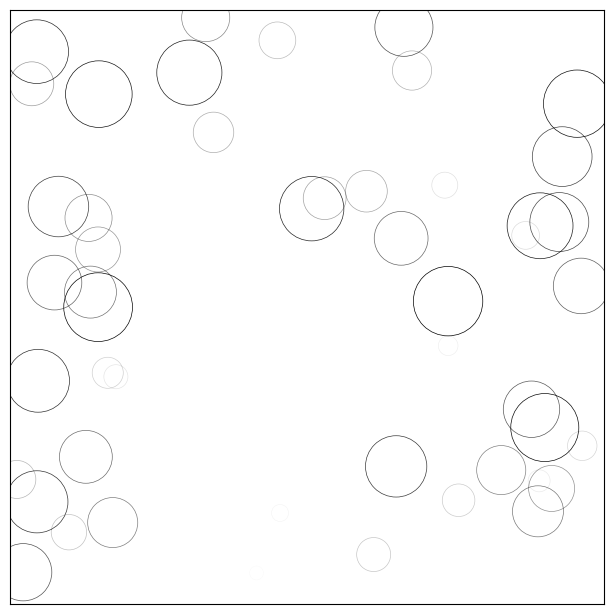

This figure's Python source:
# -----------------------------------------------------------------------------
# Copyright (c) 2015, Nicolas P. Rougier. All Rights Reserved.
# Distributed under the (new) BSD License. See LICENSE.txt for more info.
# -----------------------------------------------------------------------------
import numpy as np
import matplotlib
import matplotlib.pyplot as plt
from matplotlib.animation import FuncAnimation

# No toolbar
matplotlib.rcParams['toolbar'] = 'None'

# New figure with white background
fig = plt.figure(figsize=(6,6), facecolor='white')

# New axis over the whole figureand a 1:1 aspect ratio
# ax = fig.add_axes([0,0,1,1], frameon=False, aspect=1)
ax = fig.add_axes([0.005,0.005,0.990,0.990], frameon=True, aspect=1)

# Number of ring
n = 50
size_min = 50
size_max = 50*50

# Ring position
P = np.random.uniform(0,1,(n,2))

# Ring colors
C = np.zeros((n,4))

# Alpha color channel goes from 0 (transparent) to 1 (opaque)
C[:,3] = np.linspace(0,1,n)

# Ring sizes
S = np.linspace(size_min, size_max, n)

# Scatter plot
scat = ax.scatter(P[:,0], P[:,1], s=S, lw = 0.5,
                  edgecolors = C, facecolors='None')

# Ensure limits are [0,1] and remove ticks
ax.set_xlim(0,1), ax.set_xticks([])
ax.set_ylim(0,1), ax.set_yticks([])


def update(frame):
    global P, C, S

    # Every ring is made more transparent
    C[:,3] = np.maximum(0, C[:,3] - 1.0/n)

    # Each ring is made larger
    S += (size_max - size_min) / n

    # Reset ring specific ring (relative to frame number)
    i = frame % 50
    P[i] = np.random.uniform(0,1,2)
    S[i] = size_min
    C[i,3] = 1

    # Update scatter object
    scat.set_edgecolors(C)
    scat.set_sizes(S)
    scat.set_offsets(P)
    return scat,

animation = FuncAnimation(fig, update, interval=10, frames=1000)
# animation.save('/tmp/rain2.gif', writer='imagemagick', fps=30, dpi=72)
plt.show()
